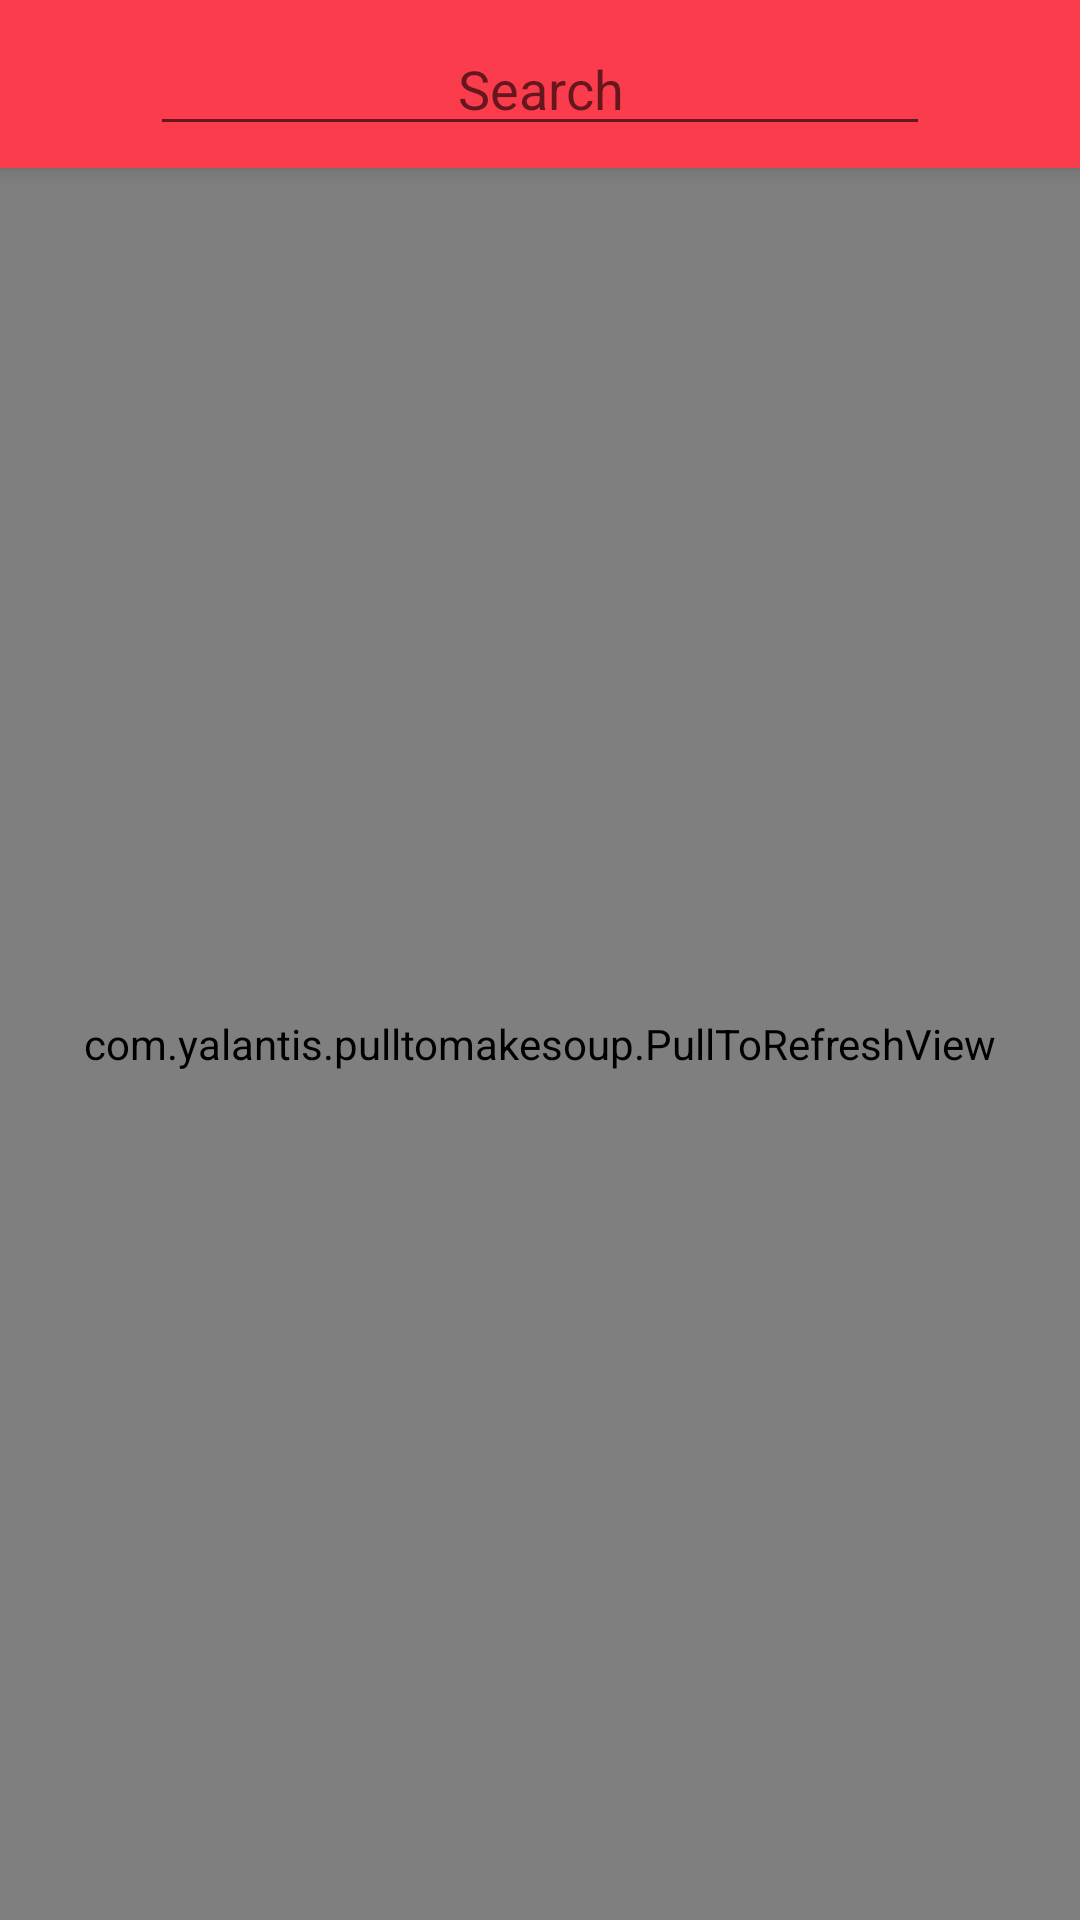

Produce the Android XML layout that renders to this screen, including the resource entries it uses.
<!-- AndroidManifest.xml: application theme AppTheme -->
<!-- res/layout/activity_list.xml -->
<?xml version="1.0" encoding="utf-8"?>
<LinearLayout xmlns:android="http://schemas.android.com/apk/res/android"
    xmlns:tools="http://schemas.android.com/tools"
    android:layout_width="match_parent"
    android:layout_height="match_parent"
    android:background="#E0E0E0"
    android:orientation="vertical"
    tools:context="com.example.project_startup_cheffy.activity.ListActivity">
    
    <RelativeLayout
        android:layout_width="match_parent"
        android:layout_height="56dp"
        android:background="#FA3C4C"
        android:elevation="4dp">

        <Button
            android:id="@+id/button_refresh_list"
            android:layout_width="40dp"
            android:layout_height="40dp"
            android:layout_centerVertical="true"
            android:layout_margin="5dp"
            android:background="@drawable/list" />

        <LinearLayout
            android:layout_width="0dp"
            android:layout_height="0dp"
            android:focusable="true"
            android:focusableInTouchMode="true" />

        <AutoCompleteTextView
            android:id="@+id/edit_auto_search"
            android:layout_width="match_parent"
            android:layout_height="wrap_content"
            android:layout_centerInParent="true"
            android:layout_toEndOf="@+id/button_refresh_list"
            android:layout_toStartOf="@+id/button_search"
            android:gravity="center"
            android:hint="Search"
            android:textColor="@color/white" />

        <Button
            android:id="@+id/button_search"
            android:layout_width="40dp"
            android:layout_height="40dp"
            android:layout_alignParentEnd="true"
            android:layout_centerVertical="true"
            android:layout_margin="5dp"
            android:background="@drawable/search" />

    </RelativeLayout>

    <com.yalantis.pulltomakesoup.PullToRefreshView
        android:id="@+id/pull_to_refresh"
        android:layout_width="match_parent"
        android:layout_height="match_parent">

        <android.support.v7.widget.RecyclerView
            android:id="@+id/list_recipes"
            android:layout_width="match_parent"
            android:layout_height="match_parent"
            android:clipToPadding="false"
            android:divider="@android:color/transparent"
            android:padding="16dp"
            android:scrollbars="none" />

    </com.yalantis.pulltomakesoup.PullToRefreshView>

</LinearLayout>
<!-- resources referenced by this layout -->
<resources>
  <style name="AppTheme" parent="Theme.AppCompat.Light.DarkActionBar">
          
          <item name="colorPrimary">@color/colorPrimary</item>
          <item name="colorPrimaryDark">@color/colorPrimaryDark</item>
          <item name="colorAccent">@color/white</item>
          <item name="windowActionBar">false</item>
          <item name="windowNoTitle">true</item>
      </style>
  <!-- not gathered from this repository: default colours our renderer supplied (Android Studio template values) -->
  <color name="white">#FFFFFFFF</color>
  <color name="colorPrimary">#FF6200EE</color>
  <color name="colorPrimaryDark">#FF3700B3</color>
</resources>
